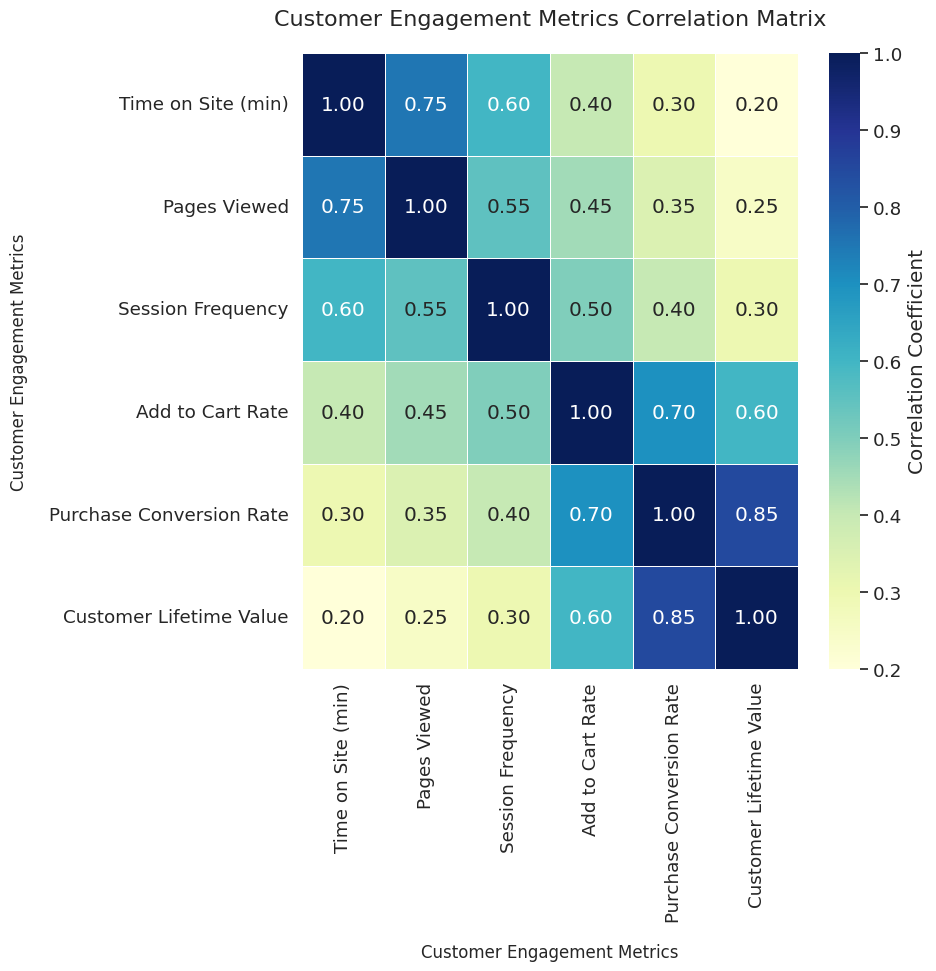

Recreate this plot in Python.
import numpy as np
import pandas as pd
import seaborn as sns
import matplotlib.pyplot as plt

# Set Seaborn style and context for a professional look
sns.set_style("whitegrid")
sns.set_context("notebook", font_scale=1.2, rc={"lines.linewidth": 2.5})

# Generate realistic synthetic data for customer engagement metrics
np.random.seed(42)  # for reproducibility
metrics = [
    'Time on Site (min)', 'Pages Viewed', 'Session Frequency',
    'Add to Cart Rate', 'Purchase Conversion Rate', 'Customer Lifetime Value'
]

# Create a sample correlation matrix with realistic relationships
# We'll build a lower triangular matrix and fill it out
corr_matrix_data = np.array([
    [1.00,  0.75,  0.60,  0.40,  0.30,  0.20],
    [0.75,  1.00,  0.55,  0.45,  0.35,  0.25],
    [0.60,  0.55,  1.00,  0.50,  0.40,  0.30],
    [0.40,  0.45,  0.50,  1.00,  0.70,  0.60],
    [0.30,  0.35,  0.40,  0.70,  1.00,  0.85],
    [0.20,  0.25,  0.30,  0.60,  0.85,  1.00]
])

# Use pandas DataFrame to create the correlation matrix
corr_df = pd.DataFrame(corr_matrix_data, columns=metrics, index=metrics)

# Create the heatmap
plt.figure(figsize=(8, 8))  # Set figure size for 512x512 output

# Customize the heatmap for professional presentation
heatmap = sns.heatmap(
    corr_df,
    annot=True,          # Show correlation values on the heatmap
    cmap="YlGnBu",       # Use a professional color palette
    fmt=".2f",           # Format annotations to two decimal places
    linewidths=0.5,      # Add lines between cells for clarity
    cbar_kws={'label': 'Correlation Coefficient'}
)

# Add a title and labels
plt.title('Customer Engagement Metrics Correlation Matrix', fontsize=16, pad=20)
plt.xlabel('Customer Engagement Metrics', fontsize=12, labelpad=15)
plt.ylabel('Customer Engagement Metrics', fontsize=12, labelpad=15)

# Ensure the layout is tight and save the figure
# Setting dpi to 64 and figsize to (8,8) results in 512x512 pixels (8*64 = 512)
plt.savefig('chart.png', dpi=64, bbox_inches='tight')

plt.show()